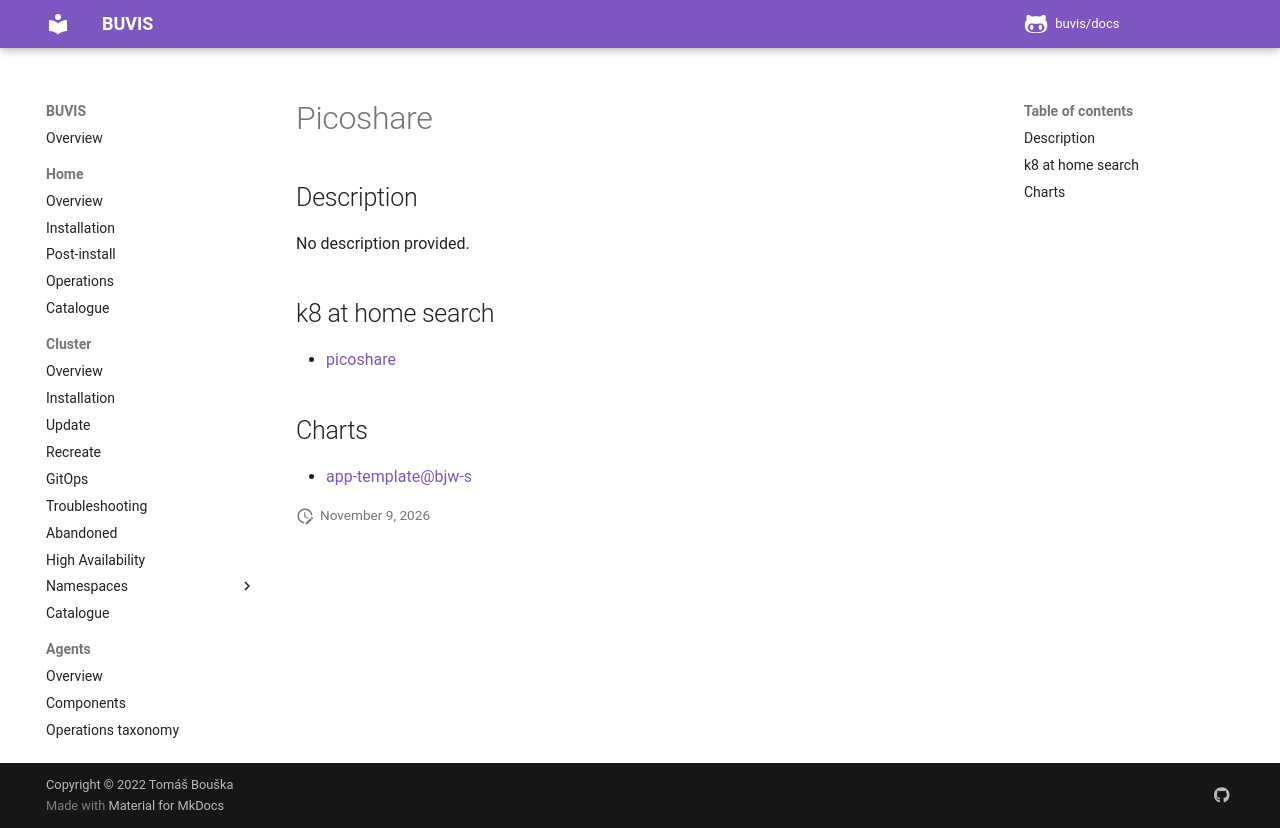

repository: buvis/docs · page: cluster/catalogue/picoshare/index.html · generator: mkdocs

# Picoshare

## Description

No description provided.

## k8 at home search

- [picoshare](https://nanne.dev/k8s-at-home-search/#/picoshare)

## Charts

- [app-template@bjw-s](https://bjw-s.github.io/helm-charts/)
